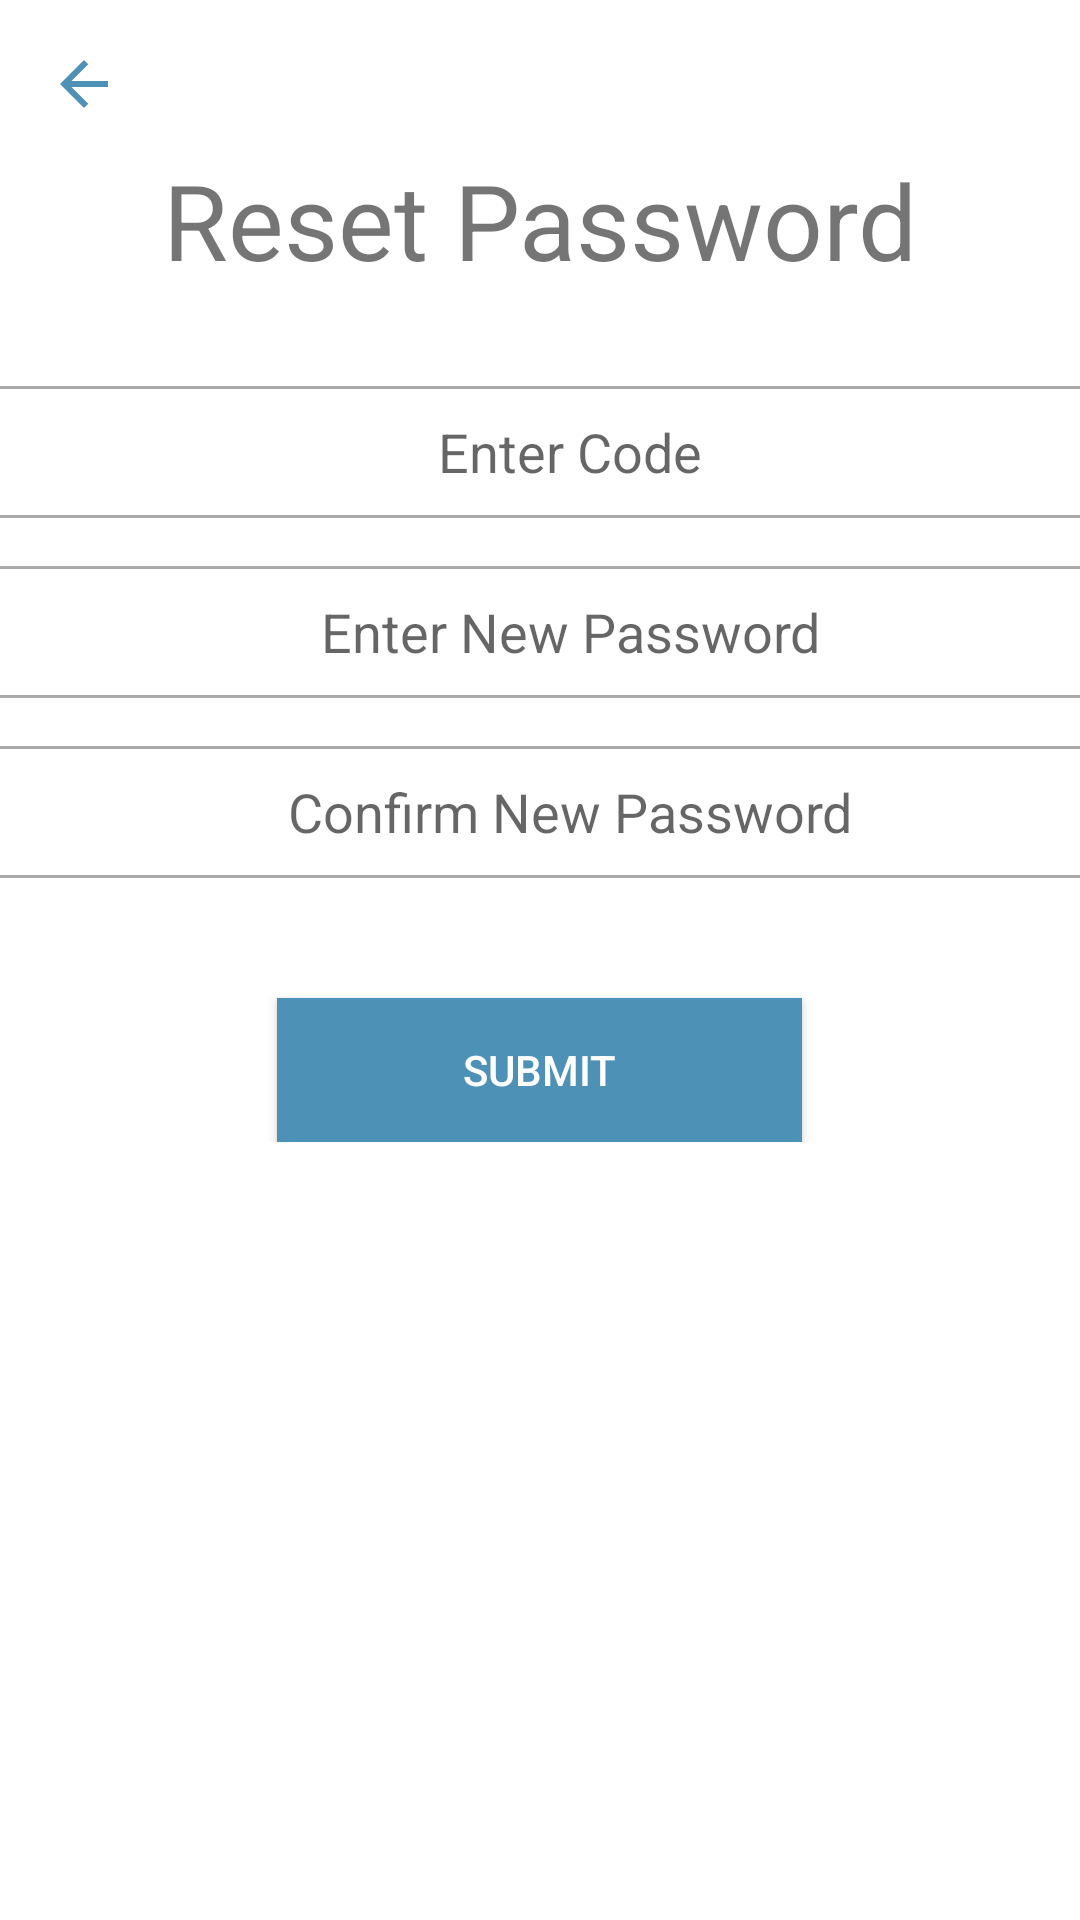

Here is an Android app screen rendered from its layout file. Give the layout XML and the strings, colors and styles it references.
<!-- AndroidManifest.xml: application theme Theme.YouIDFix -->
<!-- res/layout/activity_recovery_code.xml -->
<?xml version="1.0" encoding="utf-8"?>
<ScrollView xmlns:app="http://schemas.android.com/apk/res-auto"
    xmlns:tools="http://schemas.android.com/tools"
    android:layout_width="match_parent"
    android:layout_height="match_parent"
    xmlns:android="http://schemas.android.com/apk/res/android">

    <RelativeLayout
        android:layout_width="match_parent"
        android:layout_height="wrap_content"
        tools:context=".RecoveryCode">

        <TextView
            android:id="@+id/textViewResetPassword"
            android:layout_width="match_parent"
            android:layout_height="wrap_content"
            android:layout_marginStart="50dp"
            android:layout_marginTop="50dp"
            android:layout_marginEnd="50dp"
            android:layout_marginBottom="16dp"
            android:gravity="center"
            android:text="@string/reset_password"
            android:textSize="35sp" />

        <View
            android:id="@+id/divider1"
            android:layout_width="match_parent"
            android:layout_height="1dp"
            android:layout_marginTop="16dp"
            android:background="@android:color/darker_gray"
            android:layout_below="@+id/textViewResetPassword"/>

        <EditText
            android:id="@+id/recoveryCodeInput"
            android:layout_width="match_parent"
            android:layout_height="42dp"
            android:layout_below="@+id/divider1"
            android:autofillHints="Recovery Code"
            android:background="#30ffffff"
            android:drawablePadding="20dp"
            android:ems="10"
            android:gravity="center"
            android:hint="@string/enter_code"
            android:inputType="number"
            android:paddingStart="20dp"
            tools:ignore="RtlSymmetry,TextContrastCheck,TouchTargetSizeCheck" />

        <View
            android:id="@+id/divider2"
            android:layout_width="match_parent"
            android:layout_height="1dp"
            android:background="@android:color/darker_gray"
            android:layout_below="@+id/recoveryCodeInput"/>

        <View
            android:id="@+id/divider3"
            android:layout_width="match_parent"
            android:layout_height="1dp"
            android:layout_marginTop="16dp"
            android:background="@android:color/darker_gray"
            android:layout_below="@+id/divider2"/>

        <EditText
            android:id="@+id/newPassword"
            android:layout_width="match_parent"
            android:layout_height="42dp"
            android:layout_below="@+id/divider3"
            android:autofillHints="Password"
            android:background="#30ffffff"
            android:drawablePadding="20dp"
            android:ems="10"
            android:gravity="center"
            android:hint="@string/string_enter_new_password"
            android:inputType="textPassword"
            android:paddingStart="20dp"
            tools:ignore="RtlSymmetry,TextContrastCheck,TouchTargetSizeCheck" />

        <View
            android:id="@+id/divider4"
            android:layout_width="match_parent"
            android:layout_height="1dp"
            android:background="@android:color/darker_gray"
            android:layout_below="@+id/newPassword"/>

        <View
            android:id="@+id/divider5"
            android:layout_width="match_parent"
            android:layout_height="1dp"
            android:layout_marginTop="16dp"
            android:background="@android:color/darker_gray"
            android:layout_below="@+id/divider4"/>

        <EditText
            android:id="@+id/confirmNewPassword"
            android:layout_width="match_parent"
            android:layout_height="42dp"
            android:layout_below="@+id/divider5"
            android:autofillHints="Confirm Password"
            android:background="#30ffffff"
            android:drawablePadding="20dp"
            android:ems="10"
            android:gravity="center"
            android:hint="@string/confirm_new_password"
            android:inputType="textPassword"
            android:paddingStart="20dp"
            tools:ignore="RtlSymmetry,TextContrastCheck,TouchTargetSizeCheck" />

        <View
            android:id="@+id/divider6"
            android:layout_width="match_parent"
            android:layout_height="1dp"
            android:background="@android:color/darker_gray"
            android:layout_below="@+id/confirmNewPassword"/>

        <androidx.appcompat.widget.AppCompatButton
            android:id="@+id/btn_changePassword"
            android:layout_width="175dp"
            android:layout_height="wrap_content"
            android:layout_below="@+id/divider6"
            android:layout_centerHorizontal="true"
            android:layout_marginTop="40dp"
            android:background="#4E91B7"
            android:text="@string/submit"
            android:textColor="@android:color/white"
            tools:ignore="TextContrastCheck,DuplicateSpeakableTextCheck" />

        <ImageView
            android:id="@+id/backArrow"
            android:layout_width="wrap_content"
            android:layout_height="wrap_content"
            android:layout_marginStart="16dp"
            android:layout_marginTop="16dp"
            android:contentDescription="@string/return_to_previous_page"
            app:layout_constraintBottom_toBottomOf="parent"
            app:layout_constraintStart_toStartOf="parent"
            app:layout_constraintTop_toTopOf="parent"
            app:layout_constraintVertical_bias="0.022"
            app:srcCompat="@drawable/ic_baseline_arrow_back_24"
            tools:ignore="TouchTargetSizeCheck,SpeakableTextPresentCheck" />

    </RelativeLayout> </ScrollView>
<!-- resources referenced by this layout -->
<resources>
  <!-- drawable ic_baseline_arrow_back_24 (drawable) -->
  <vector android:autoMirrored="true" android:height="24dp"
      android:tint="#4E91B7" android:viewportHeight="24"
      android:viewportWidth="24" android:width="24dp" xmlns:android="http://schemas.android.com/apk/res/android">
      <path android:fillColor="@android:color/white" android:pathData="M20,11H7.83l5.59,-5.59L12,4l-8,8 8,8 1.41,-1.41L7.83,13H20v-2z"/>
  </vector>
  <string name="confirm_new_password">Confirm New Password</string>
  <string name="enter_code">Enter Code</string>
  <string name="reset_password">Reset Password</string>
  <string name="return_to_previous_page">Return to previous page</string>
  <string name="string_enter_new_password">Enter New Password</string>
  <string name="submit">Submit</string>
  <style name="Theme.YouIDFix" parent="Theme.MaterialComponents.DayNight.NoActionBar">
          
          <item name="colorPrimary">#4E91B7</item>
          <item name="colorPrimaryVariant">#749EB7</item>
          <item name="colorOnPrimary">@color/white</item>
          
          <item name="colorSecondary">#4E91B7</item>
          <item name="colorSecondaryVariant">#749EB7</item>
          <item name="colorOnSecondary">@color/black</item>
          
          <item name="android:statusBarColor" tools:targetApi="l">?attr/colorPrimaryVariant</item>
          
      </style>
  <!-- not gathered from this repository: default colours our renderer supplied (Android Studio template values) -->
  <color name="black">#FF000000</color>
  <color name="white">#FFFFFFFF</color>
</resources>
